Image classification data set "ultrasound" (Aradhya-swami-S-S/OvaCare on GitHub). Class labels (2): normal, pcos.

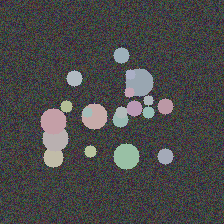
Label: pcos

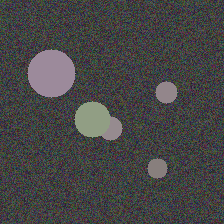
Label: normal

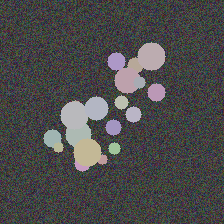
Label: pcos

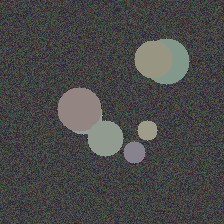
Label: normal

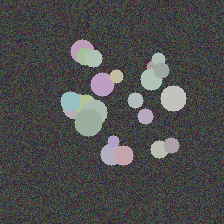
Label: pcos

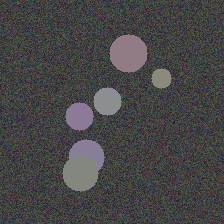
Label: normal
